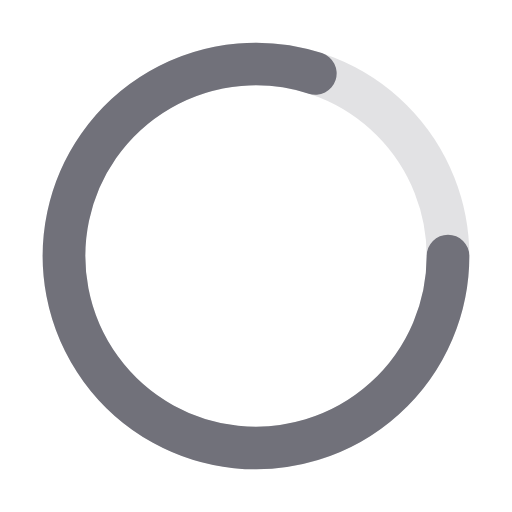
t = 0.00 s
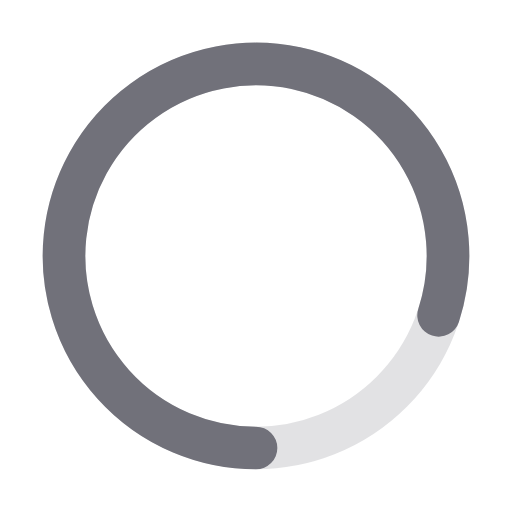
t = 0.25 s
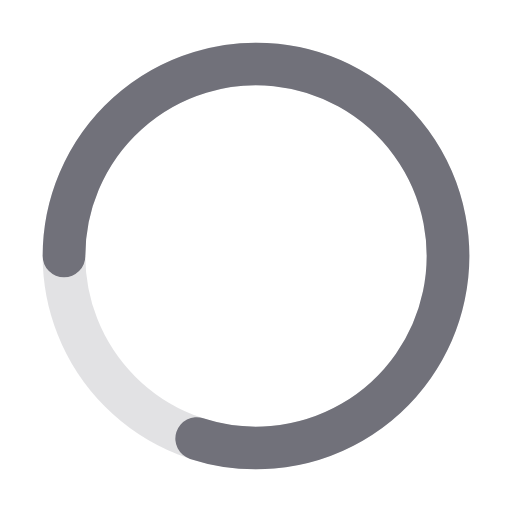
t = 0.50 s
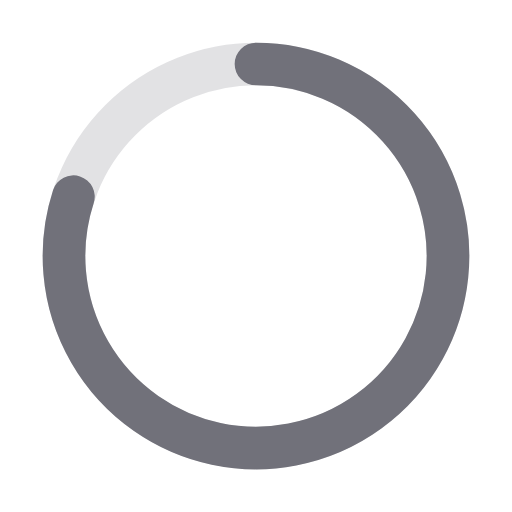
t = 0.75 s

The animated SVG that drew these frames (rendered in a browser with its animation timeline set to each time). Animation: 1 SMIL element (animateTransform=1); one cycle of 1.00 s, repeats indefinitely.

<svg xmlns="http://www.w3.org/2000/svg" viewBox="0 0 24 24" width="200" height="200" fill="none" stroke="#71717a" stroke-width="2" stroke-linecap="round" stroke-linejoin="round" style="shape-rendering: auto; display: block;"><g>
  <circle cx="12" cy="12" r="9" opacity="0.2"></circle>
  <g>
    <animateTransform values="0 12 12;360 12 12" keyTimes="0;1" dur="1s" repeatCount="indefinite" type="rotate" attributeName="transform"></animateTransform>
    <path d="M21 12a9 9 0 1 1-6.219-8.56"></path>
  </g>
</g></svg>
